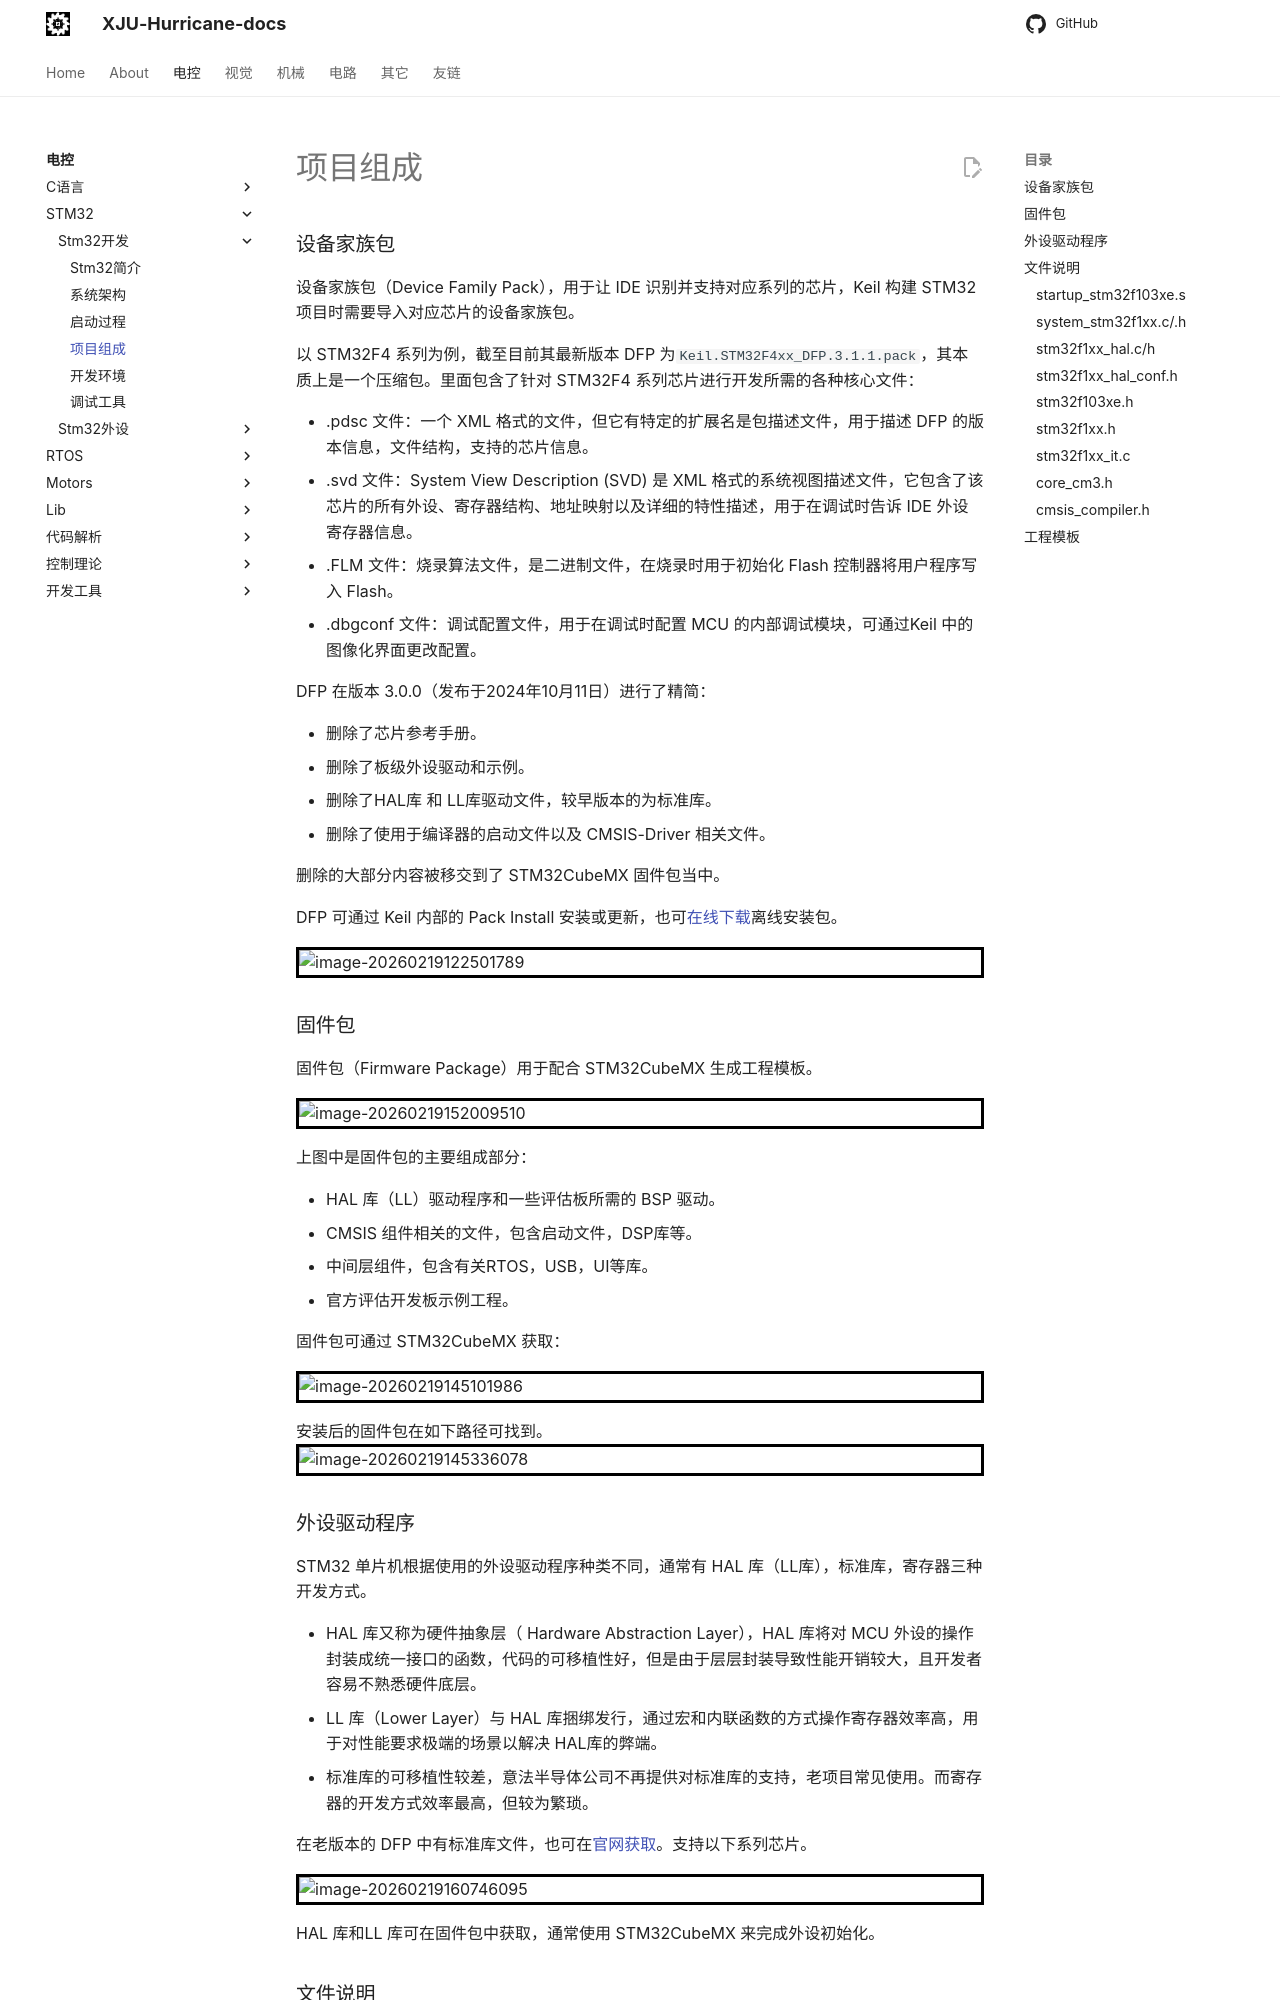

repository: XJU-Hurricane-Team/xju-hurricane-team.github.io · page: Electrical/Stm32/Stm32开发/项目组成/index.html · generator: mkdocs

### 设备家族包

设备家族包（Device Family Pack），用于让 IDE 识别并支持对应系列的芯片，Keil 构建 STM32 项目时需要导入对应芯片的设备家族包。

以 STM32F4 系列为例，截至目前其最新版本 DFP 为`Keil.STM32F4xx_DFP.3.1.1.pack`，其本质上是一个压缩包。里面包含了针对 STM32F4 系列芯片进行开发所需的各种核心文件：

- .pdsc 文件：一个 XML 格式的文件，但它有特定的扩展名是包描述文件，用于描述 DFP 的版本信息，文件结构，支持的芯片信息。
- .svd 文件：System View Description (SVD) 是 XML 格式的系统视图描述文件，它包含了该芯片的所有外设、寄存器结构、地址映射以及详细的特性描述，用于在调试时告诉 IDE 外设寄存器信息。
- .FLM 文件：烧录算法文件，是二进制文件，在烧录时用于初始化 Flash 控制器将用户程序写入 Flash。
- .dbgconf 文件：调试配置文件，用于在调试时配置 MCU 的内部调试模块，可通过Keil 中的图像化界面更改配置。

DFP 在版本 3.0.0（发布于2024年10月11日）进行了精简：

- 删除了芯片参考手册。
- 删除了板级外设驱动和示例。
- 删除了HAL库 和 LL库驱动文件，较早版本的为标准库。
- 删除了使用于编译器的启动文件以及 CMSIS-Driver 相关文件。

删除的大部分内容被移交到了 STM32CubeMX 固件包当中。

DFP 可通过 Keil 内部的 Pack Install 安装或更新，也可[在线下载](https://www.keil.arm.com/devices/)离线安装包。

![image-20260219122501789](./Picture/image-20260219122501789.png)



### 固件包

固件包（Firmware Package）用于配合 STM32CubeMX 生成工程模板。

![image-20260219152009510](./Picture/image-20260219152009510.png)

上图中是固件包的主要组成部分：

- HAL 库（LL）驱动程序和一些评估板所需的 BSP 驱动。
- CMSIS 组件相关的文件，包含启动文件，DSP库等。
- 中间层组件，包含有关RTOS，USB，UI等库。
- 官方评估开发板示例工程。

固件包可通过 STM32CubeMX 获取：

![image-20260219145101986](./Picture/image-20260219145101986.png)

安装后的固件包在如下路径可找到。![image-20260219145336078](./Picture/image-20260219145336078.png)



### 外设驱动程序

STM32 单片机根据使用的外设驱动程序种类不同，通常有 HAL 库（LL库），标准库，寄存器三种开发方式。

- HAL 库又称为硬件抽象层（ Hardware Abstraction Layer），HAL 库将对 MCU 外设的操作封装成统一接口的函数，代码的可移植性好，但是由于层层封装导致性能开销较大，且开发者容易不熟悉硬件底层。
-  LL 库（Lower Layer）与 HAL 库捆绑发行，通过宏和内联函数的方式操作寄存器效率高，用于对性能要求极端的场景以解决 HAL库的弊端。
- 标准库的可移植性较差，意法半导体公司不再提供对标准库的支持，老项目常见使用。而寄存器的开发方式效率最高，但较为繁琐。

在老版本的 DFP 中有标准库文件，也可在[官网获取](https://www.st.com.cn/zh/embedded-software/stm32-standard-peripheral-libraries.save-bookmark.html)。支持以下系列芯片。

![image-20260219160746095](./Picture/image-20260219160746095.png)

HAL 库和LL 库可在固件包中获取，通常使用 STM32CubeMX 来完成外设初始化。



### 文件说明

以 STM32F103RCT6 的HAL库工程为例介绍以下文件的作用。
